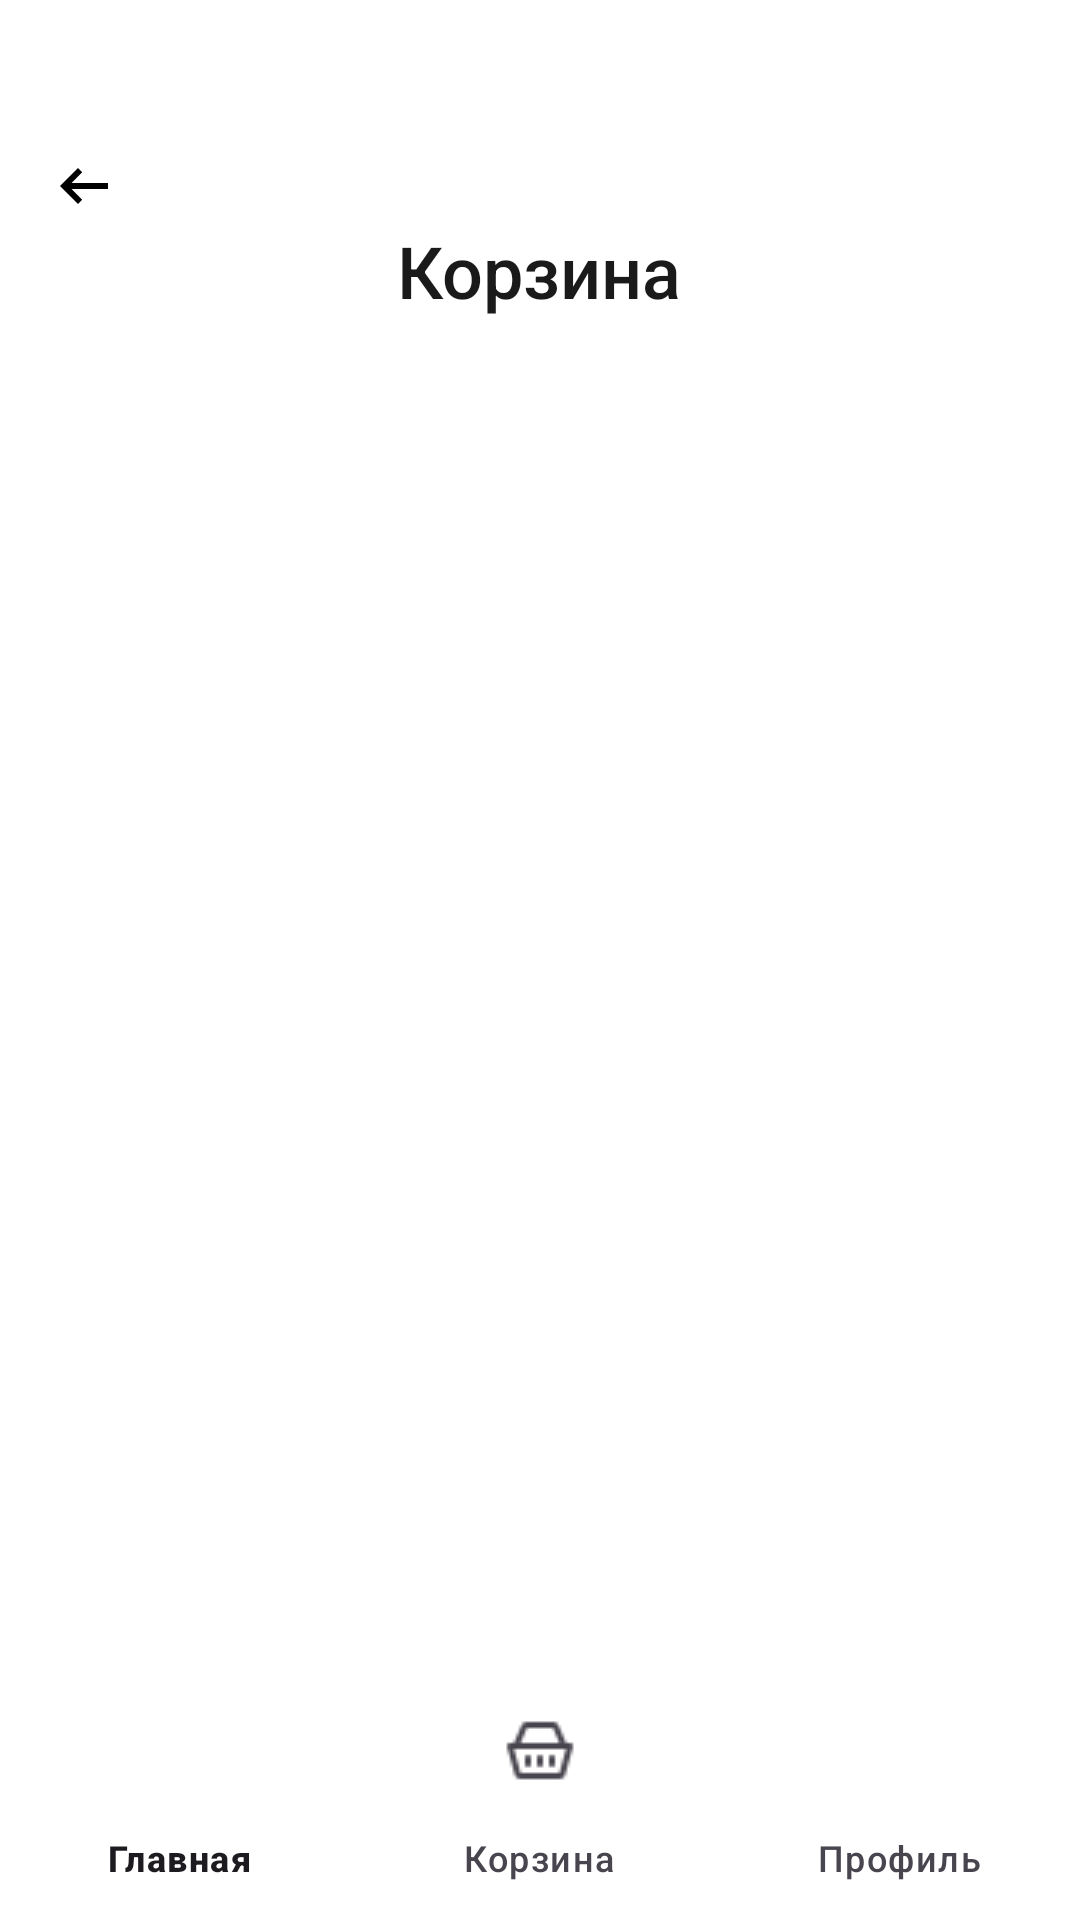

Here is an Android app screen rendered from its layout file. Give the layout XML and the strings, colors and styles it references.
<!-- AndroidManifest.xml: application theme Theme.MyCarDemo -->
<!-- res/layout/activity_cart.xml -->
<LinearLayout xmlns:android="http://schemas.android.com/apk/res/android"
    xmlns:app="http://schemas.android.com/apk/res-auto"

    android:layout_width="match_parent"
    android:layout_height="match_parent"

    android:background="@color/background_primary"
    android:orientation="vertical">
    <LinearLayout
        android:layout_width="match_parent"
        android:layout_height="24dp"
        android:gravity="center_vertical"
        android:paddingStart="16dp"
        android:layout_marginTop="50dp"

        android:paddingEnd="16dp">

        <ImageButton
            android:id="@+id/backButton"
            android:layout_width="24dp"
            android:layout_height="24dp"
            android:background="@android:color/transparent"
            android:src="@drawable/outline_arrow_left_alt_24"/>



    </LinearLayout>

    <TextView
        android:id="@+id/titleText"
        android:layout_width="wrap_content"

        android:layout_height="wrap_content"
        android:layout_gravity="center"
        android:fontFamily="sans-serif-medium"
        android:text="Корзина"
        android:textColor="@color/text_primary"
        android:textSize="24sp" />


    <ScrollView
        android:layout_width="match_parent"
        android:layout_height="0dp"
        android:layout_weight="1"
        android:background="@color/background_primary"
        android:padding="8dp"
        >


        <LinearLayout

            android:id="@+id/llDataContainer"
            android:orientation="vertical"
            android:layout_width="match_parent"
            android:layout_height="wrap_content"

            >


        </LinearLayout>
    </ScrollView>
    <com.google.android.material.bottomnavigation.BottomNavigationView
        android:id="@+id/bottomNav"
        android:layout_width="match_parent"
        android:layout_height="wrap_content"
        android:background="@android:color/white"
        app:labelVisibilityMode="labeled"
        app:menu="@menu/menu_bottom_nav" />

</LinearLayout>
<!-- resources referenced by this layout -->
<resources>
  <color name="background_primary">#FFFFFF</color>
  <color name="text_primary">#1A1A1A</color>
  <!-- drawable outline_arrow_left_alt_24 (drawable) -->
  <vector xmlns:android="http://schemas.android.com/apk/res/android" android:autoMirrored="true" android:height="24dp" android:tint="#000000" android:viewportHeight="960" android:viewportWidth="960" android:width="24dp">
  
      <path android:fillColor="@android:color/white" android:pathData="M400,720L160,480L400,240L456,298L314,440L800,440L800,520L314,520L456,662L400,720Z"/>
  
  </vector>
  <style name="Theme.MyCarDemo" parent="Base.Theme.MyCarDemo" />
  <style name="Base.Theme.MyCarDemo" parent="Theme.Material3.DayNight.NoActionBar">
          
          
      </style>
</resources>
